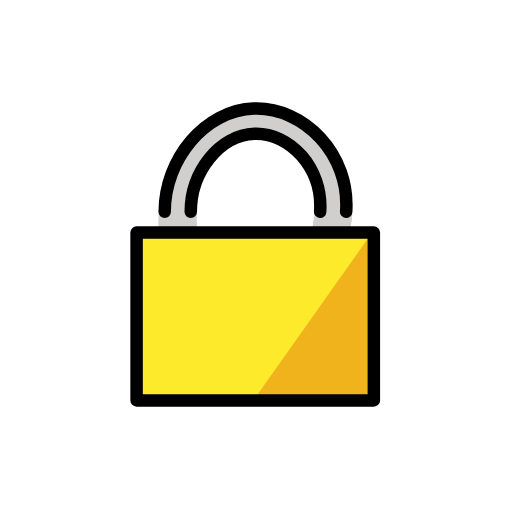
t = 0.00 s
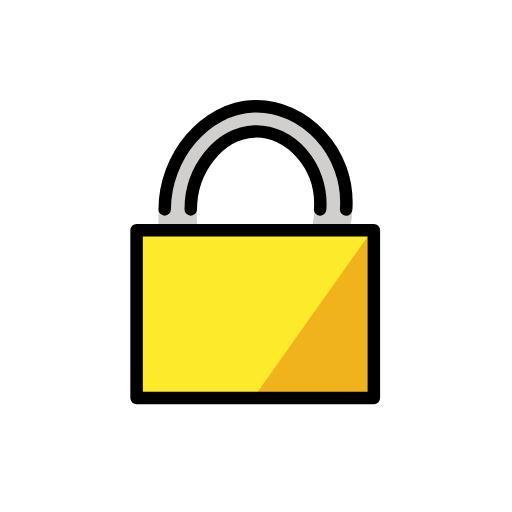
t = 0.48 s
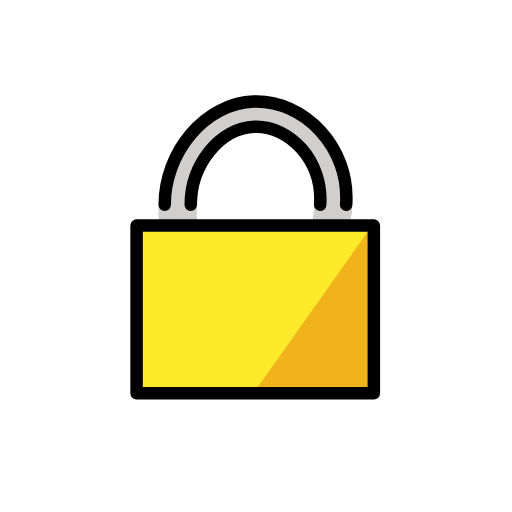
t = 1.43 s
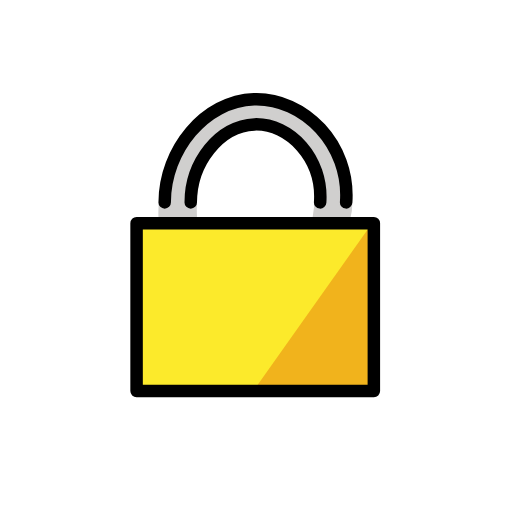
t = 1.90 s
t = 2.38 s: frame unchanged from t = 1.43 s, image omitted
t = 3.33 s: frame unchanged from t = 0.48 s, image omitted

The animated SVG that drew these frames (rendered in a browser with its animation timeline set to each time). Animation: 1 SMIL element (animateTransform=1); one cycle of 3.80 s, repeats indefinitely.

<?xml version='1.0' encoding='utf-8'?>
<svg xmlns="http://www.w3.org/2000/svg" id="emoji" viewBox="-5 -5 82 82" width="200" height="200" role="img">
  <title>OpenMoji: locked</title><g><g id="color">
    <path fill="#D0CFCE" stroke="#D0CFCE" stroke-linecap="round" stroke-linejoin="round" stroke-miterlimit="10" stroke-width="2" d="M21.3751,31.1747c-0.3501-8.7708,6.4491-18.5395,14.387-18.7794c8.0047-0.2419,16.5412,10.9698,14.333,19.052h-4.0394 c0,0,1.5619-7.922-2.2164-11.2535c-1.8494-1.6307-5.2556-4.771-8.6396-4.2922c-2.2829,0.323-6.8677,3.4518-7.9271,5.4209 c-2.0643,3.8367-1.7248,9.8169-1.7248,9.8169L21.3751,31.1747z" />
    <polygon fill="#FCEA2B" stroke="none" points="53,32.2969 54.875,32.2969 54.875,59.1719 16.875,59.1719 16.875,32.2969 18.75,32.2969" />
    <polygon fill="#F1B31C" stroke="none" points="54.4302,32.493 35.66,58.9944 54.9675,58.9944" />
  </g>
  <g id="hair" />
  <g id="skin" />
  <g id="skin-shadow" />
  <g id="line">
    <polygon fill="none" stroke="#000000" stroke-linecap="round" stroke-linejoin="round" stroke-miterlimit="10" stroke-width="2" points="53,32.25 54.875,32.25 54.875,59.125 16.875,59.125 16.875,32.25 18.75,32.25" />
    <path fill="none" stroke="#000000" stroke-linecap="round" stroke-linejoin="round" stroke-miterlimit="10" stroke-width="2" d="M21.3751,28.9146c0-8.3786,6.4151-16.2744,14.3184-16.523c7.9697-0.2507,15.4098,7.2847,14.7416,16.523" />
    <path fill="none" stroke="#000000" stroke-linecap="round" stroke-linejoin="round" stroke-miterlimit="10" stroke-width="2" d="M25.5478,28.9146c0-6.3352,4.5755-12.3054,10.2123-12.4934c5.6843-0.1896,10.9908,5.5081,10.5142,12.4934" />
  </g>
<animateTransform attributeName="transform" type="translate" values="0 0;0 -1.5;0 0" dur="3.8s" repeatCount="indefinite" /></g></svg>
